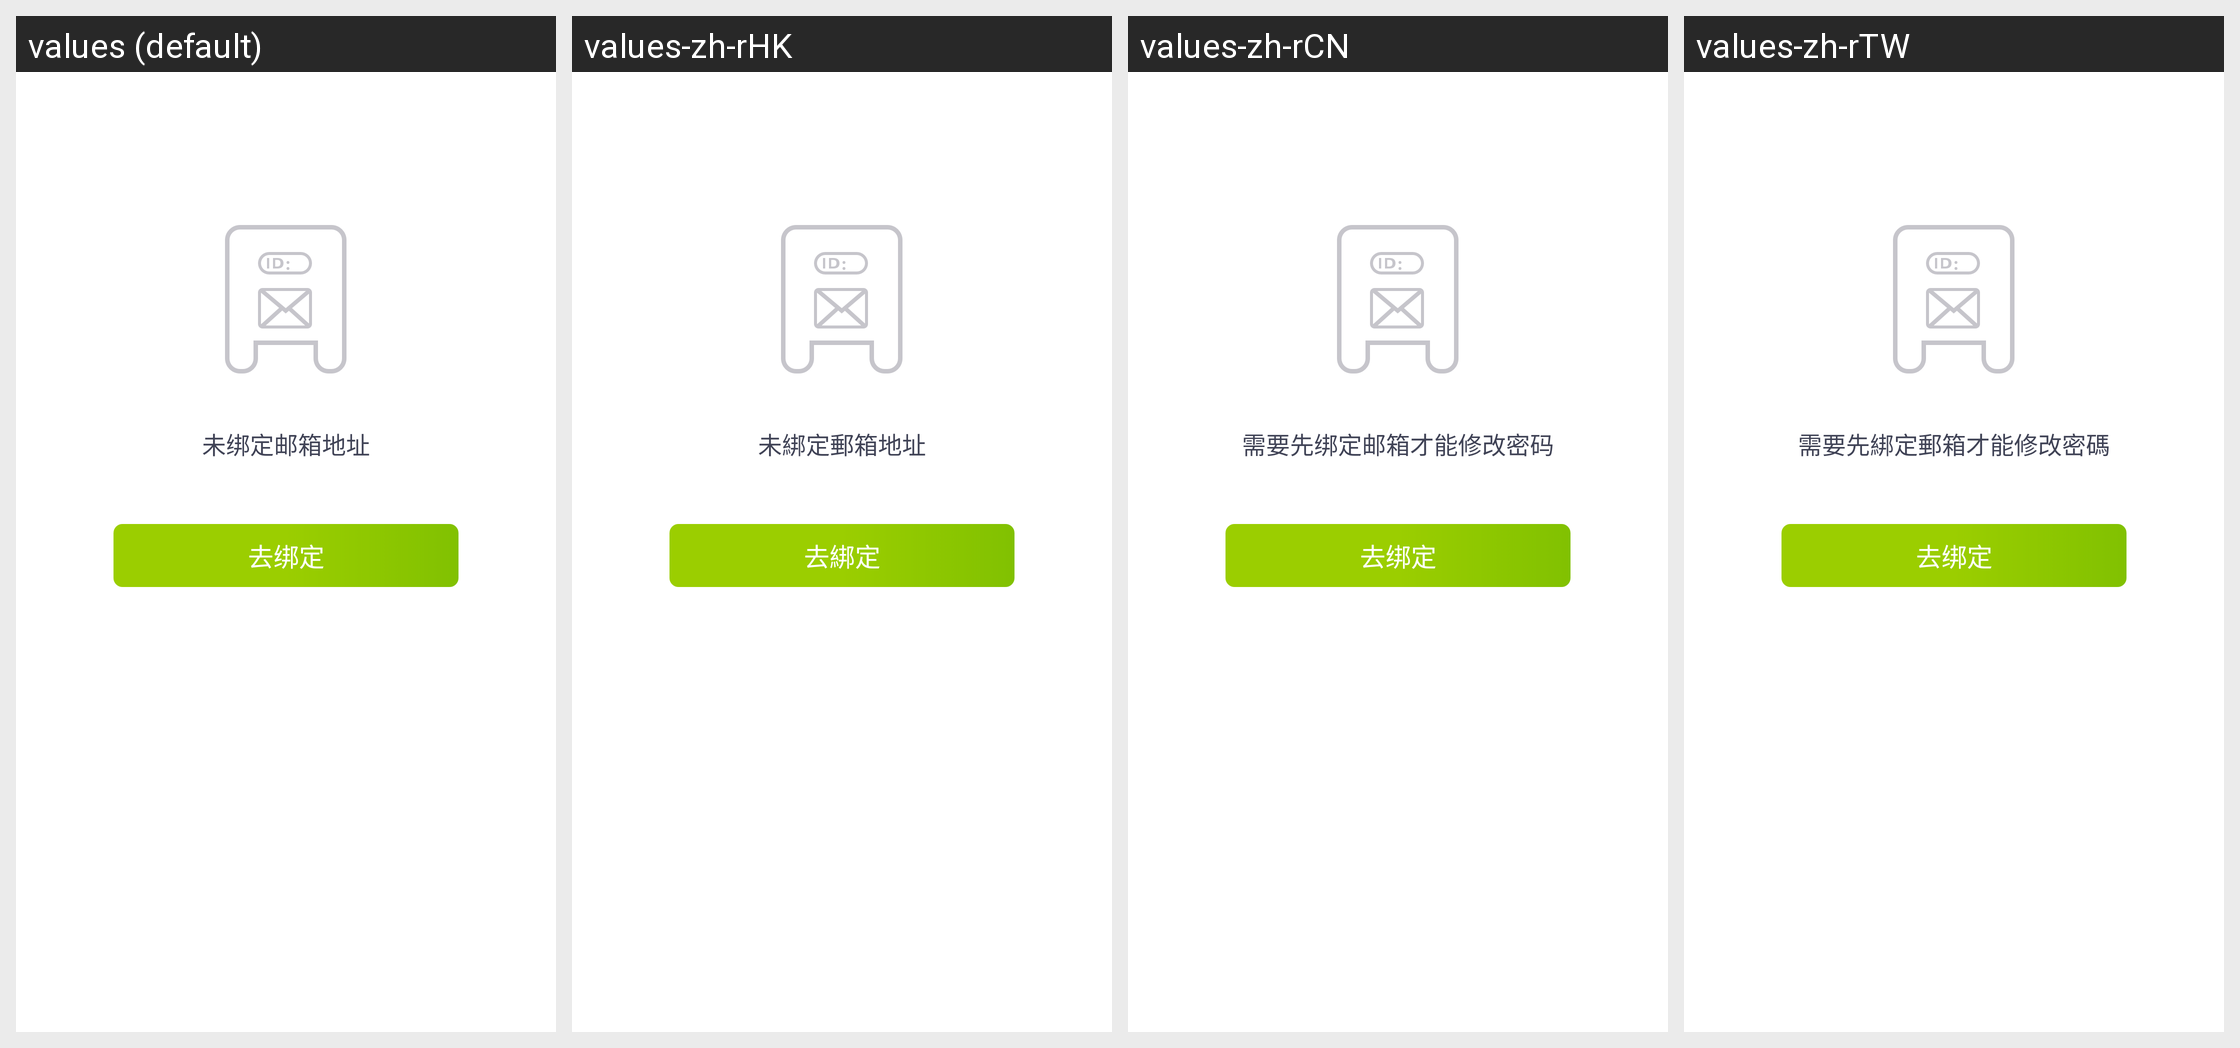

Translations of the strings shown on this Android screen, per locale in the grid:
Android screen res/layout/activity_bind_email.xml rendered under 4 locales, left to right: values (default), values-zh-rHK, values-zh-rCN, values-zh-rTW. Device: Nexus 5 (rendered at 1080×1920; each locale shown at half size, 540×960, under a caption strip naming it); theme AppTheme_SwipeBack.
Other locales in the repository, not shown: values-ch, values-en.
Strings drawn on this screen, with the default value and each locale's value (text and hints the layout hard-codes, and strings that could not be matched under every locale, appear in the picture but are not listed):

setting_bind_text
  values: 未绑定邮箱地址
  values-zh-rHK: 未綁定郵箱地址
  values-zh-rCN: 需要先绑定邮箱才能修改密码
  values-zh-rTW: 需要先綁定郵箱才能修改密碼

go_bind
  values: 去绑定
  values-zh-rHK: 去綁定
  values-zh-rCN: 去绑定  [not translated; the default value is used]
  values-zh-rTW: 去绑定  [not translated; the default value is used]
